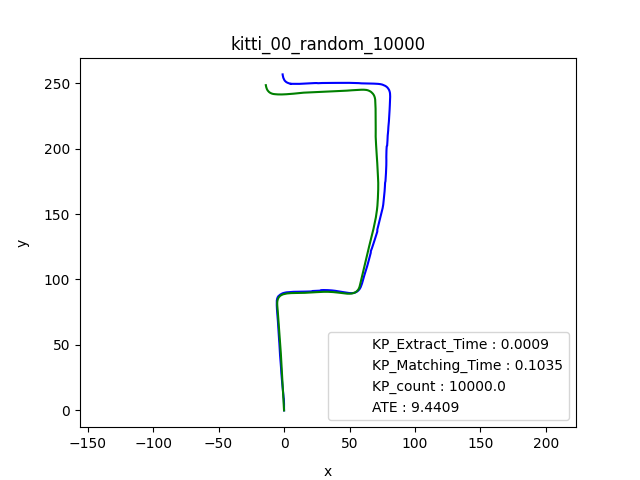

Values plotted in this chart, from the file beside it:
, KP_Extract, Matching, KP_count, ATE
0, 0.001125, 0.0, 10000, 0.856
1, 0.0007737, 0.3472, 10000, 1.065
2, 0.0007653, 0.04621, 10000, 1.232
3, 0.0004773, 0.0507, 10000, 1.182
4, 0.0007215, 0.04314, 10000, 1.138
5, 0.0006754, 0.04945, 10000, 1.087
6, 0.0006955, 0.06535, 10000, 1.055
7, 0.0008829, 0.08571, 10000, 1.044
8, 0.0007124, 0.03596, 10000, 1.056
9, 0.0004966, 0.074, 10000, 1.071
10, 0.0004592, 0.0494, 10000, 1.087
11, 0.0007224, 0.08267, 10000, 1.105
12, 0.0006328, 0.04198, 10000, 1.122
13, 0.0005488, 0.2153, 10000, 1.141
14, 0.0006409, 0.11, 10000, 1.159
15, 0.0004501, 0.04689, 10000, 1.178
16, 0.0004642, 0.05822, 10000, 1.2
17, 0.0005808, 0.05296, 10000, 1.225
18, 0.0005562, 0.1761, 10000, 1.251
19, 0.0007007, 0.2201, 10000, 1.281
20, 0.0004718, 0.1896, 10000, 1.306
21, 0.0006843, 0.04863, 10000, 1.328
22, 0.0006282, 0.05854, 10000, 1.35
23, 0.0006206, 0.05902, 10000, 1.371
24, 0.0006025, 0.03929, 10000, 1.394
25, 0.0005689, 0.07729, 10000, 1.419
26, 0.0006931, 0.04763, 10000, 1.446
27, 0.0005124, 0.03279, 10000, 1.475
28, 0.0005448, 0.05161, 10000, 1.506
29, 0.0006881, 0.05924, 10000, 1.539
30, 0.0006936, 0.04859, 10000, 1.576
31, 0.0004625, 0.048, 10000, 1.615
32, 0.0005593, 0.0478, 10000, 1.662
33, 0.0005171, 0.06395, 10000, 1.707
34, 0.0004661, 0.04822, 10000, 1.749
35, 0.0004563, 0.08031, 10000, 1.788
36, 0.0007055, 0.04819, 10000, 1.825
37, 0.0004623, 0.0821, 10000, 1.86
38, 0.0006418, 0.08279, 10000, 1.895
39, 0.0005956, 0.05812, 10000, 1.932
40, 0.0006299, 0.06645, 10000, 1.968
41, 0.0004697, 0.05451, 10000, 2.004
42, 0.0006955, 0.05294, 10000, 2.041
43, 0.0006983, 0.04508, 10000, 2.076
44, 0.0006745, 0.0423, 10000, 2.111
45, 0.0008566, 0.05188, 10000, 2.145
46, 0.0004656, 0.1561, 10000, 2.178
47, 0.0007508, 0.115, 10000, 2.212
48, 0.0006962, 0.1149, 10000, 2.244
49, 0.000457, 0.1256, 10000, 2.277
50, 0.0006809, 0.09133, 10000, 2.305
51, 0.0006802, 0.06429, 10000, 2.342
52, 0.0005038, 0.1996, 10000, 2.383
53, 0.0006945, 0.09576, 10000, 2.427
54, 0.000473, 0.08026, 10000, 2.461
55, 0.0004592, 0.1427, 10000, 2.495
56, 0.0006876, 0.06543, 10000, 2.529
57, 0.0006952, 0.1264, 10000, 2.566
58, 0.0007005, 0.04754, 10000, 2.614
59, 0.0004687, 0.03261, 10000, 2.667
... 59 more rows
